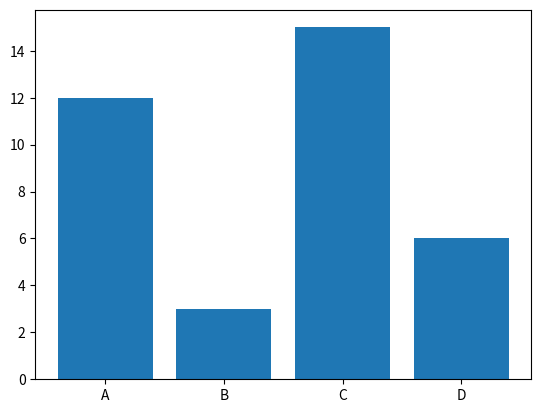

Write the Python code that produced this figure.
# """
# Ex 35.

# Create an array with the letters "A" through "D". Make this the X values. Now create a array with 4 random numbers and make it the Y values. Create a corresponding bar graph with these X and Y values.

# Program Description: The objective of this program is to create an array with letters A - D (which will be the x values) and another array with 4 random numbers (which will be the y values) and make a bar graph.

# """

import numpy as np
import matplotlib.pyplot as plt

X = np.array(["A", "B", "C", "D"])
Y = np.array([12, 3, 15, 6])

plt.bar(X, Y)